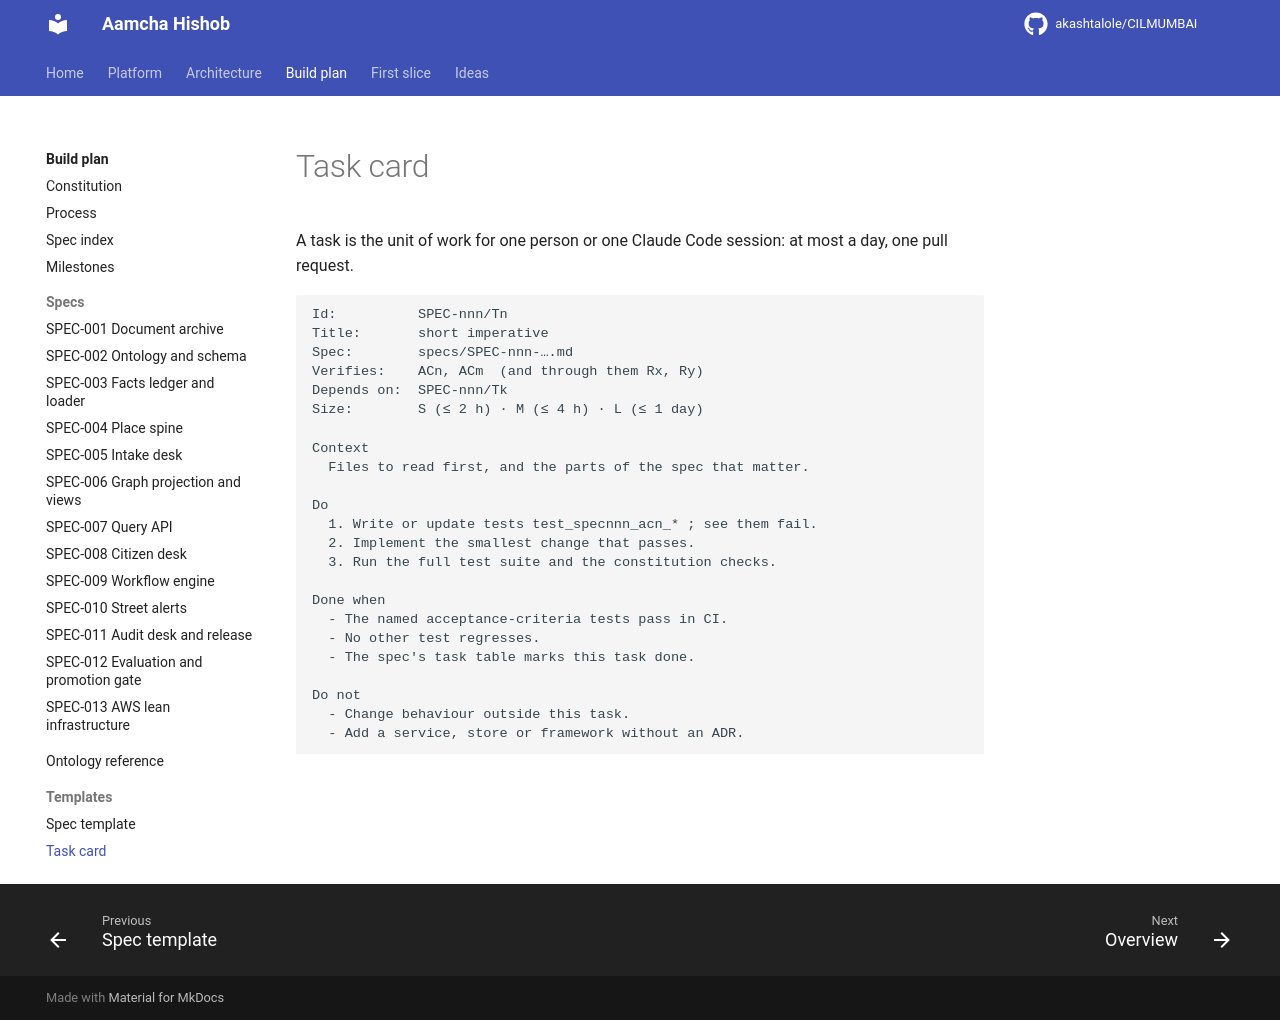

repository: akashtalole/CILMUMBAI · page: aamcha-hishob-specs/templates/task-card/index.html · generator: mkdocs

# Task card

A task is the unit of work for one person or one Claude Code session: at most a day, one pull request.

```
Id:          SPEC-nnn/Tn
Title:       short imperative
Spec:        specs/SPEC-nnn-….md
Verifies:    ACn, ACm  (and through them Rx, Ry)
Depends on:  SPEC-nnn/Tk
Size:        S (≤ 2 h) · M (≤ 4 h) · L (≤ 1 day)

Context
  Files to read first, and the parts of the spec that matter.

Do
  1. Write or update tests test_specnnn_acn_* ; see them fail.
  2. Implement the smallest change that passes.
  3. Run the full test suite and the constitution checks.

Done when
  - The named acceptance-criteria tests pass in CI.
  - No other test regresses.
  - The spec's task table marks this task done.

Do not
  - Change behaviour outside this task.
  - Add a service, store or framework without an ADR.
```
